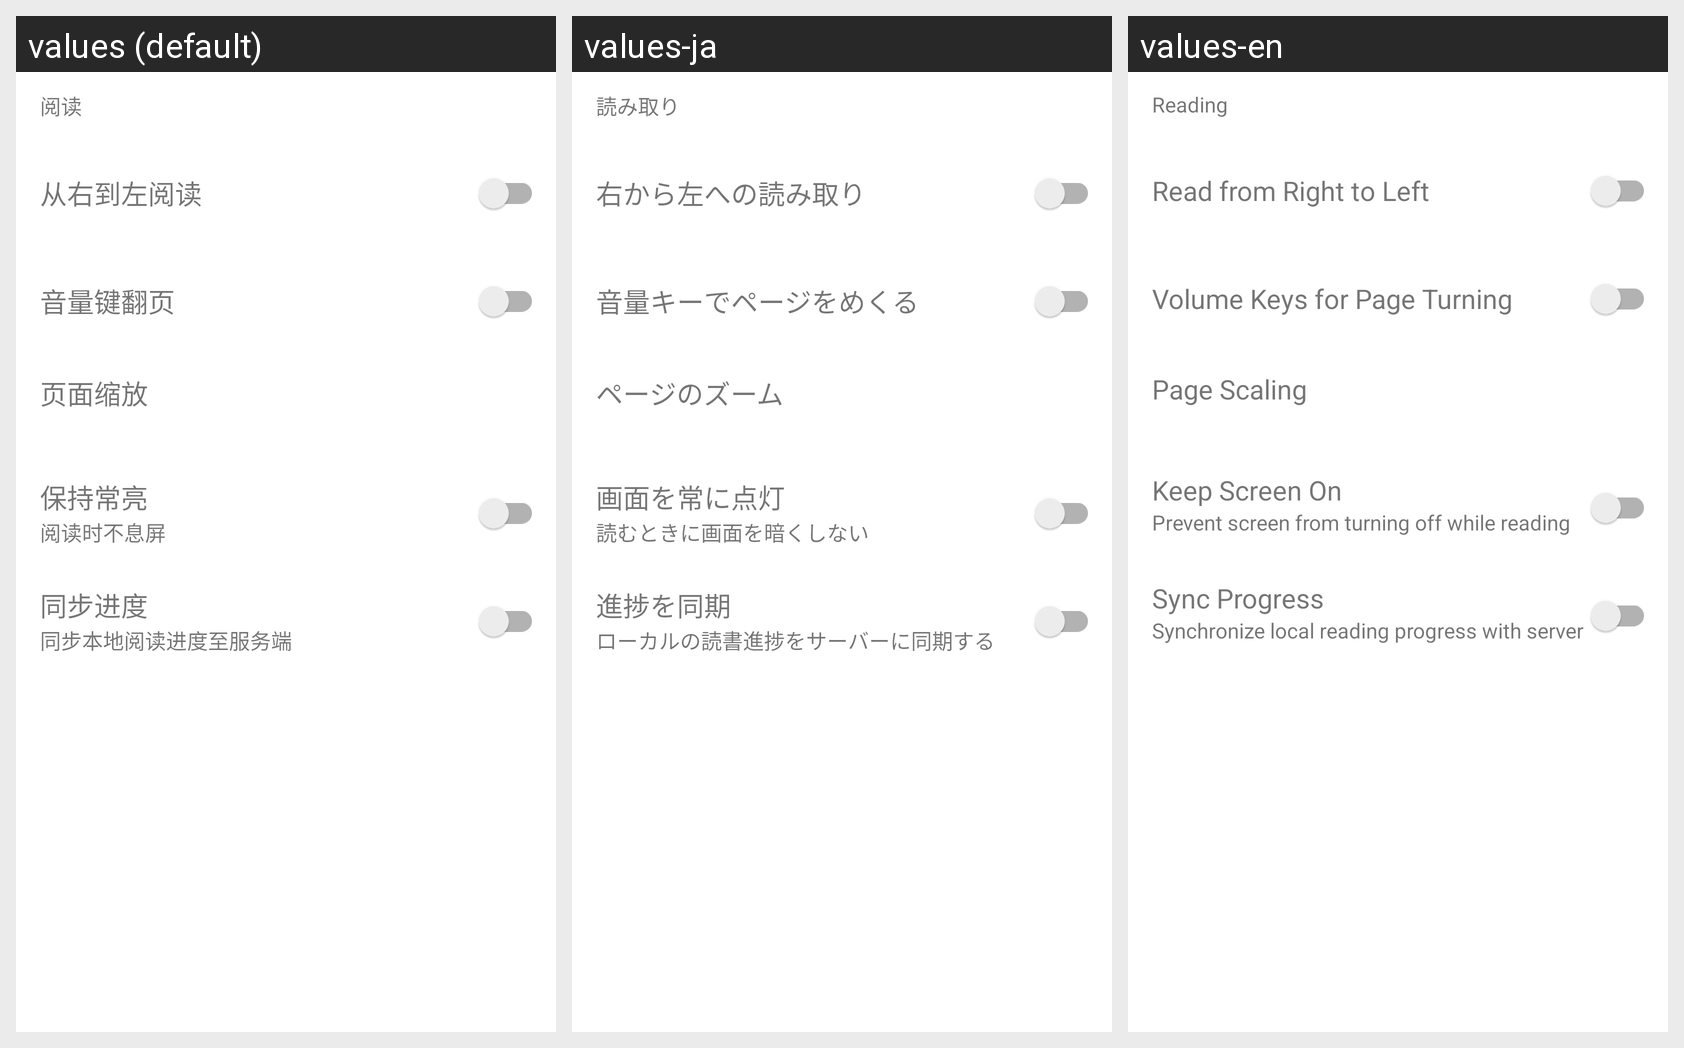

The Android screen above is rendered under several locales of the same app. Produce the string resources it draws, with the default and per-locale values.
Android screen res/layout/content_setting_reader.xml rendered under 3 locales, left to right: values (default), values-ja, values-en. Device: Nexus 5 (rendered at 1080×1920; each locale shown at half size, 540×960, under a caption strip naming it); theme Theme.MaterialComponents.DayNight.NoActionBar.
Strings drawn on this screen, with the default value and each locale's value (text and hints the layout hard-codes, and strings that could not be matched under every locale, appear in the picture but are not listed):

setting_read_theme
  values: 阅读
  values-ja: 読み取り
  values-en: Reading

setting_read_rtl_title
  values: 从右到左阅读
  values-ja: 右から左への読み取り
  values-en: Read from Right to Left

setting_read_voice_title
  values: 音量键翻页
  values-ja: 音量キーでページをめくる
  values-en: Volume Keys for Page Turning

setting_read_scale_method_title
  values: 页面缩放
  values-ja: ページのズーム
  values-en: Page Scaling

setting_read_keep_screen_light_title
  values: 保持常亮
  values-ja: 画面を常に点灯
  values-en: Keep Screen On

setting_read_keep_screen_light_subtitle
  values: 阅读时不息屏
  values-ja: 読むときに画面を暗くしない
  values-en: Prevent screen from turning off while reading

setting_read_syn_progress_title
  values: 同步进度
  values-ja: 進捗を同期
  values-en: Sync Progress

setting_read_syn_progress_subtitle
  values: 同步本地阅读进度至服务端
  values-ja: ローカルの読書進捗をサーバーに同期する
  values-en: Synchronize local reading progress with server
